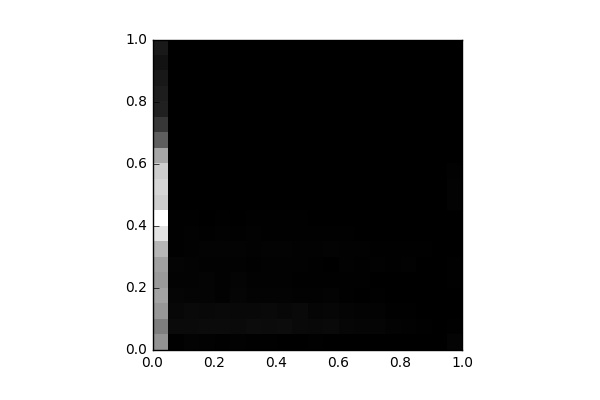

Source data for this figure (header and first rows):
, 0, 1, 2, 3, 4, 5, 6, 7, 8, 9, 10, 11, 12, 13, 14, 15, 16, 17, 18, 19
0, 2232, 1890, 2272, 2466, 2318, 2410, 2742, 3423, 3840, 3098, 3199, 3082, 2499, 1422, 828.0, 505.0, 447.0, 371.0, 280.0, 387.0
1, 29.0, 161.0, 115.0, 84.0, 46.0, 60.0, 23.0, 24.0, 29.0, 11.0, 10.0, 2.0, 2.0, 3.0, 6.0, 0.0, 0.0, 0.0, 0.0, 0.0
2, 55.0, 154.0, 138.0, 73.0, 54.0, 52.0, 40.0, 36.0, 24.0, 8.0, 2.0, 2.0, 2.0, 4.0, 0.0, 0.0, 0.0, 2.0, 4.0, 2.0
3, 33.0, 168.0, 121.0, 65.0, 68.0, 38.0, 50.0, 25.0, 7.0, 8.0, 8.0, 0.0, 2.0, 0.0, 0.0, 0.0, 0.0, 2.0, 0.0, 0.0
4, 28.0, 175.0, 143.0, 41.0, 44.0, 39.0, 53.0, 34.0, 17.0, 5.0, 2.0, 2.0, 2.0, 0.0, 0.0, 0.0, 0.0, 0.0, 2.0, 0.0
5, 36.0, 161.0, 123.0, 77.0, 63.0, 39.0, 48.0, 29.0, 12.0, 8.0, 6.0, 0.0, 0.0, 4.0, 0.0, 0.0, 0.0, 0.0, 0.0, 0.0
6, 18.0, 189.0, 130.0, 49.0, 33.0, 29.0, 34.0, 32.0, 18.0, 0.0, 3.0, 2.0, 3.0, 0.0, 0.0, 0.0, 0.0, 0.0, 4.0, 0.0
7, 24.0, 178.0, 140.0, 50.0, 32.0, 40.0, 45.0, 23.0, 17.0, 10.0, 2.0, 0.0, 0.0, 0.0, 0.0, 2.0, 0.0, 0.0, 0.0, 0.0
8, 4.0, 182.0, 117.0, 53.0, 38.0, 36.0, 48.0, 28.0, 16.0, 9.0, 0.0, 0.0, 0.0, 0.0, 0.0, 0.0, 0.0, 0.0, 2.0, 0.0
9, 14.0, 136.0, 137.0, 41.0, 28.0, 38.0, 41.0, 16.0, 25.0, 6.0, 0.0, 0.0, 0.0, 0.0, 0.0, 0.0, 0.0, 0.0, 0.0, 0.0
10, 16.0, 121.0, 75.0, 43.0, 19.0, 28.0, 39.0, 23.0, 12.0, 0.0, 2.0, 0.0, 0.0, 0.0, 0.0, 0.0, 0.0, 0.0, 0.0, 0.0
11, 10.0, 137.0, 94.0, 46.0, 17.0, 13.0, 52.0, 23.0, 8.0, 4.0, 6.0, 0.0, 0.0, 0.0, 0.0, 0.0, 0.0, 0.0, 0.0, 0.0
12, 8.0, 99.0, 74.0, 18.0, 26.0, 32.0, 41.0, 25.0, 6.0, 4.0, 2.0, 2.0, 0.0, 0.0, 0.0, 0.0, 0.0, 0.0, 1.0, 0.0
13, 7.0, 76.0, 56.0, 14.0, 16.0, 20.0, 40.0, 10.0, 5.0, 2.0, 1.0, 0.0, 0.0, 0.0, 0.0, 0.0, 0.0, 0.0, 0.0, 0.0
14, 6.0, 77.0, 55.0, 26.0, 6.0, 32.0, 25.0, 10.0, 4.0, 6.0, 2.0, 0.0, 0.0, 0.0, 0.0, 0.0, 0.0, 0.0, 0.0, 0.0
15, 6.0, 54.0, 23.0, 14.0, 10.0, 23.0, 23.0, 1.0, 0.0, 0.0, 2.0, 0.0, 0.0, 0.0, 0.0, 0.0, 0.0, 0.0, 0.0, 0.0
16, 2.0, 41.0, 25.0, 10.0, 8.0, 34.0, 23.0, 9.0, 3.0, 10.0, 5.0, 0.0, 0.0, 0.0, 0.0, 0.0, 0.0, 0.0, 0.0, 0.0
17, 0.0, 29.0, 12.0, 6.0, 5.0, 14.0, 16.0, 2.0, 0.0, 6.0, 0.0, 0.0, 0.0, 0.0, 0.0, 0.0, 0.0, 0.0, 0.0, 0.0
18, 4.0, 14.0, 5.0, 8.0, 6.0, 14.0, 8.0, 0.0, 0.0, 10.0, 0.0, 0.0, 0.0, 0.0, 0.0, 0.0, 0.0, 0.0, 0.0, 0.0
19, 60.0, 29.0, 10.0, 6.0, 21.0, 22.0, 12.0, 0.0, 8.0, 50.0, 56.0, 33.0, 8.0, 0.0, 0.0, 0.0, 0.0, 0.0, 0.0, 0.0
